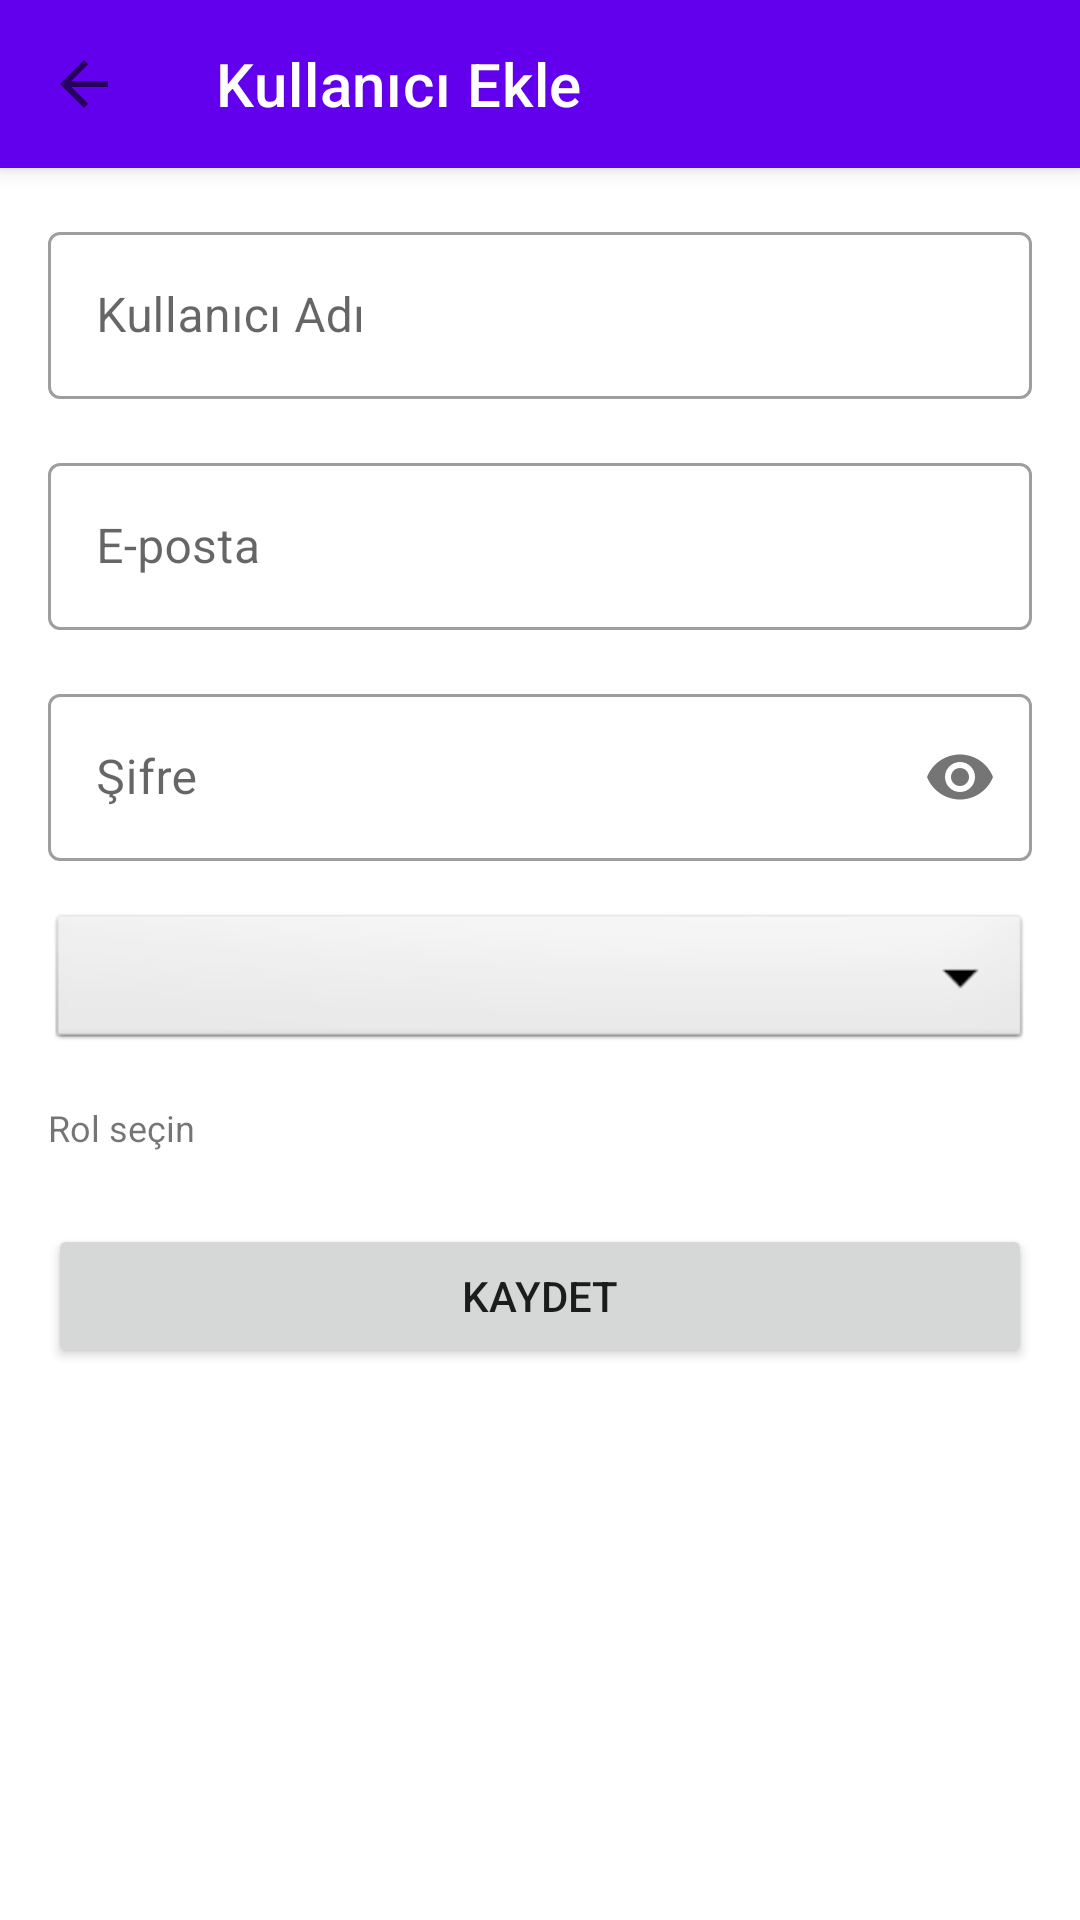

Produce the Android XML layout that renders to this screen, including the resource entries it uses.
<!-- AndroidManifest.xml: application theme Theme.BarkodM -->
<!-- res/layout/fragment_user_edit.xml -->
<?xml version="1.0" encoding="utf-8"?>
<androidx.constraintlayout.widget.ConstraintLayout xmlns:android="http://schemas.android.com/apk/res/android"
    xmlns:app="http://schemas.android.com/apk/res-auto"
    xmlns:tools="http://schemas.android.com/tools"
    android:layout_width="match_parent"
    android:layout_height="match_parent"
    tools:context=".ui.user.UserEditFragment">

    <com.google.android.material.appbar.MaterialToolbar
        android:id="@+id/toolbar"
        android:layout_width="match_parent"
        android:layout_height="?attr/actionBarSize"
        android:background="?attr/colorPrimary"
        android:elevation="4dp"
        app:layout_constraintEnd_toEndOf="parent"
        app:layout_constraintStart_toStartOf="parent"
        app:layout_constraintTop_toTopOf="parent"
        app:navigationIcon="@drawable/ic_arrow_back"
        app:title="Kullanıcı Ekle"
        app:titleTextColor="@android:color/white" />

    <ScrollView
        android:layout_width="match_parent"
        android:layout_height="0dp"
        app:layout_constraintBottom_toBottomOf="parent"
        app:layout_constraintTop_toBottomOf="@+id/toolbar">

        <LinearLayout
            android:layout_width="match_parent"
            android:layout_height="wrap_content"
            android:orientation="vertical"
            android:padding="16dp">

            <com.google.android.material.textfield.TextInputLayout
                android:id="@+id/textInputLayoutUsername"
                style="@style/Widget.MaterialComponents.TextInputLayout.OutlinedBox"
                android:layout_width="match_parent"
                android:layout_height="wrap_content"
                android:layout_marginBottom="16dp"
                android:hint="Kullanıcı Adı">

                <com.google.android.material.textfield.TextInputEditText
                    android:id="@+id/editTextUsername"
                    android:layout_width="match_parent"
                    android:layout_height="wrap_content"
                    android:inputType="text" />

            </com.google.android.material.textfield.TextInputLayout>

            <com.google.android.material.textfield.TextInputLayout
                android:id="@+id/textInputLayoutEmail"
                style="@style/Widget.MaterialComponents.TextInputLayout.OutlinedBox"
                android:layout_width="match_parent"
                android:layout_height="wrap_content"
                android:layout_marginBottom="16dp"
                android:hint="E-posta">

                <com.google.android.material.textfield.TextInputEditText
                    android:id="@+id/editTextEmail"
                    android:layout_width="match_parent"
                    android:layout_height="wrap_content"
                    android:inputType="textEmailAddress" />

            </com.google.android.material.textfield.TextInputLayout>

            <com.google.android.material.textfield.TextInputLayout
                android:id="@+id/textInputLayoutPassword"
                style="@style/Widget.MaterialComponents.TextInputLayout.OutlinedBox"
                android:layout_width="match_parent"
                android:layout_height="wrap_content"
                android:layout_marginBottom="16dp"
                android:hint="Şifre"
                app:passwordToggleEnabled="true">

                <com.google.android.material.textfield.TextInputEditText
                    android:id="@+id/editTextPassword"
                    android:layout_width="match_parent"
                    android:layout_height="wrap_content"
                    android:inputType="textPassword" />

            </com.google.android.material.textfield.TextInputLayout>

            <Spinner
                android:id="@+id/spinnerRole"
                android:layout_width="match_parent"
                android:layout_height="wrap_content"
                android:layout_marginBottom="16dp"
                android:background="@android:drawable/btn_dropdown"
                android:spinnerMode="dropdown" />

            <TextView
                android:layout_width="match_parent"
                android:layout_height="wrap_content"
                android:text="Rol seçin"
                android:textSize="12sp"
                android:layout_marginBottom="24dp" />

            <Button
                android:id="@+id/buttonSaveUser"
                android:layout_width="match_parent"
                android:layout_height="wrap_content"
                android:text="Kaydet" />

        </LinearLayout>

    </ScrollView>

</androidx.constraintlayout.widget.ConstraintLayout>
<!-- resources referenced by this layout -->
<resources>
  <!-- drawable ic_arrow_back (drawable) -->
  <?xml version="1.0" encoding="utf-8"?>
  <vector xmlns:android="http://schemas.android.com/apk/res/android"
      android:width="24dp"
      android:height="24dp"
      android:viewportWidth="24.0"
      android:viewportHeight="24.0"
      android:tint="?attr/colorControlNormal">
      <path
          android:fillColor="@android:color/white"
          android:pathData="M20,11H7.83l5.59,-5.59L12,4l-8,8 8,8 1.41,-1.41L7.83,13H20v-2z"/>
  </vector>
  <style name="Theme.BarkodM" parent="Theme.MaterialComponents.DayNight.DarkActionBar">
          
          <item name="colorPrimary">@color/purple_500</item>
          <item name="colorPrimaryVariant">@color/purple_700</item>
          <item name="colorOnPrimary">@color/white</item>
          
          <item name="colorSecondary">@color/teal_200</item>
          <item name="colorSecondaryVariant">@color/teal_700</item>
          <item name="colorOnSecondary">@color/black</item>
          
          <item name="android:statusBarColor">?attr/colorPrimaryVariant</item>
          
      </style>
  <!-- not gathered from this repository: default colours our renderer supplied (Android Studio template values) -->
  <color name="purple_500">#FF6200EE</color>
  <color name="purple_700">#FF3700B3</color>
  <color name="teal_200">#FF03DAC5</color>
  <color name="teal_700">#FF018786</color>
  <color name="black">#FF000000</color>
  <color name="white">#FFFFFFFF</color>
</resources>
